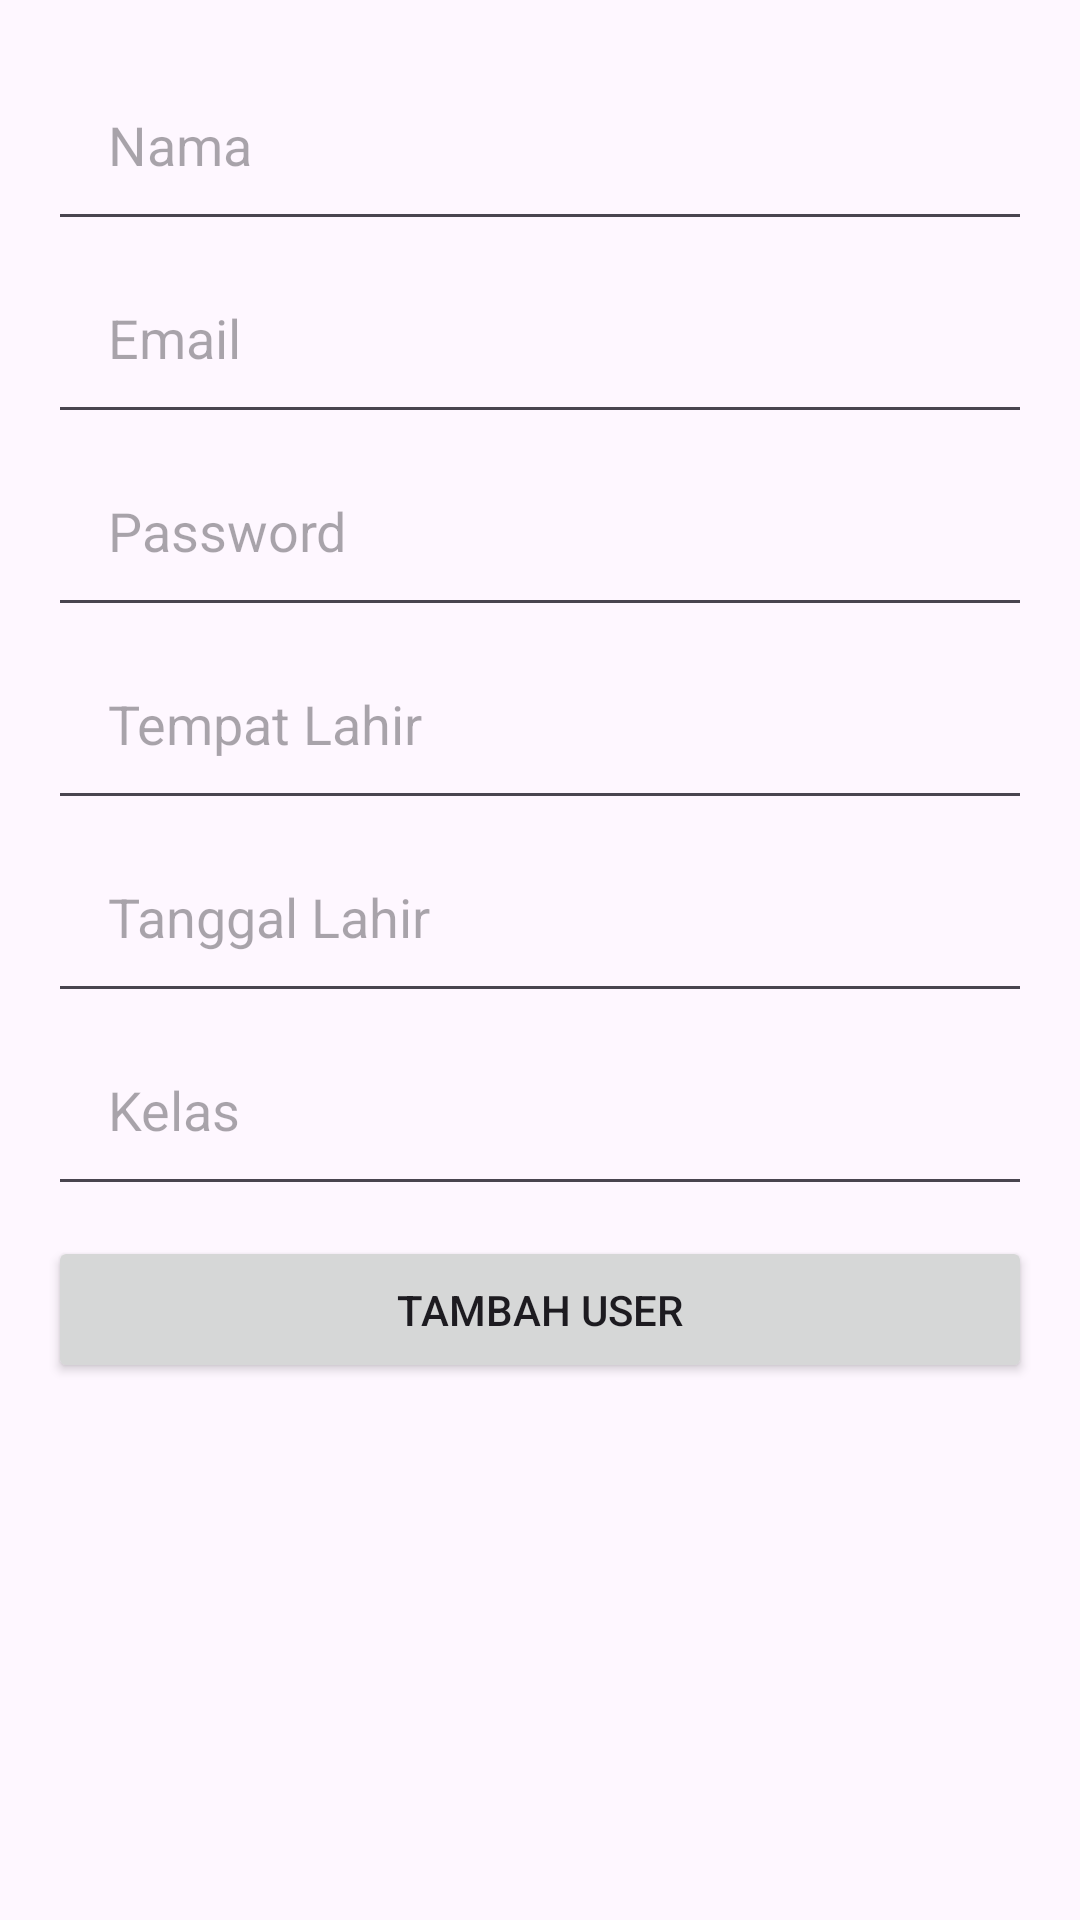

This screen was rendered from an Android layout file. Write that file and the resources it references.
<!-- AndroidManifest.xml: application theme Theme.App_Guru -->
<!-- res/layout/activity_add_data_murid.xml -->
<LinearLayout xmlns:android="http://schemas.android.com/apk/res/android"
    android:layout_width="match_parent"
    android:layout_height="match_parent"
    android:orientation="vertical"
    android:padding="16dp">

    <EditText
        android:id="@+id/editTextName"
        android:layout_width="match_parent"
        android:layout_height="wrap_content"
        android:hint="Nama"
        android:padding="20dp" />

    <EditText
        android:id="@+id/editTextEmail"
        android:layout_width="match_parent"
        android:layout_height="wrap_content"
        android:hint="Email"
        android:inputType="textEmailAddress"
        android:padding="20dp" />

    <EditText
        android:id="@+id/editTextPassword"
        android:layout_width="match_parent"
        android:layout_height="wrap_content"
        android:hint="Password"
        android:inputType="textPassword"
        android:padding="20dp" />

    <EditText
        android:id="@+id/editTextPlaceOfBirth"
        android:layout_width="match_parent"
        android:layout_height="wrap_content"
        android:hint="Tempat Lahir"
        android:padding="20dp" />

    <EditText
        android:id="@+id/editTextDateOfBirth"
        android:layout_width="match_parent"
        android:layout_height="wrap_content"
        android:hint="Tanggal Lahir"
        android:inputType="date"
        android:padding="20dp" />

    <EditText
        android:id="@+id/editTextClass"
        android:layout_width="match_parent"
        android:layout_height="wrap_content"
        android:hint="Kelas"
        android:padding="20dp" />

    <Button
        android:layout_marginTop="10dp"
        android:id="@+id/buttonAddUser"
        android:layout_width="match_parent"
        android:layout_height="wrap_content"
        android:padding="15dp"
        android:text="Tambah User" />

</LinearLayout>
<!-- resources referenced by this layout -->
<resources>
  <style name="Theme.App_Guru" parent="Base.Theme.App_Guru" />
  <style name="Base.Theme.App_Guru" parent="Theme.Material3.DayNight.NoActionBar">
          
          
      </style>
</resources>
